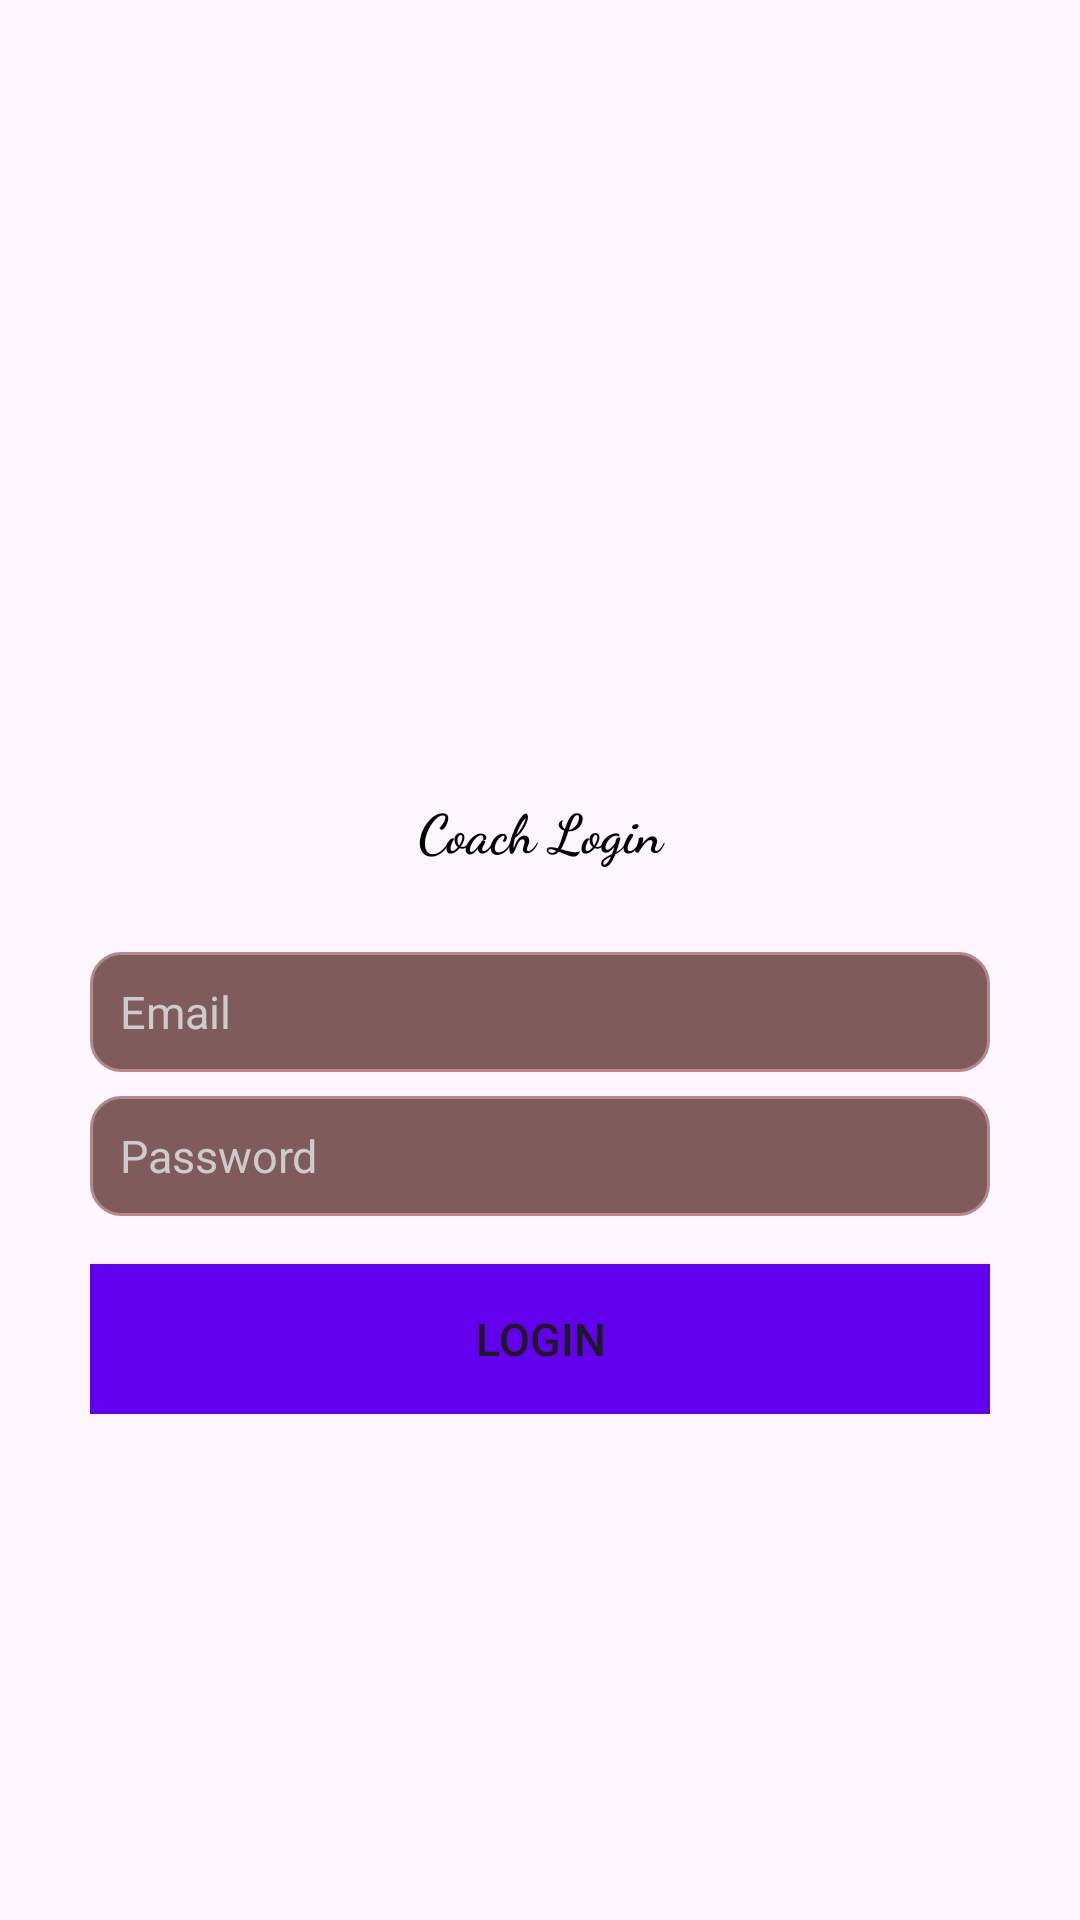

The Android layout XML behind this screen, and the referenced resources:
<!-- AndroidManifest.xml: application theme Theme.GymTrackApp -->
<!-- res/layout/activity_coach_login.xml -->
<?xml version="1.0" encoding="utf-8"?>
<androidx.constraintlayout.widget.ConstraintLayout
    xmlns:android="http://schemas.android.com/apk/res/android"
    xmlns:app="http://schemas.android.com/apk/res-auto"
    xmlns:tools="http://schemas.android.com/tools"
    android:layout_width="match_parent"
    android:layout_height="match_parent"
    tools:context=".activities.CoachLoginActivity">

    <ImageView
        android:id="@+id/back2"
        android:layout_width="fill_parent"
        android:layout_height="fill_parent"
        android:scaleType="fitXY"
        app:layout_constraintBottom_toBottomOf="parent"
        app:layout_constraintEnd_toEndOf="parent"
        app:layout_constraintStart_toStartOf="parent"
        app:layout_constraintTop_toTopOf="parent"
        />

    <ScrollView
        android:layout_width="0dp"
        android:layout_height="0dp"
        app:layout_constraintTop_toTopOf="parent"
        app:layout_constraintBottom_toBottomOf="parent"
        app:layout_constraintStart_toStartOf="parent"
        app:layout_constraintEnd_toEndOf="parent">

        <RelativeLayout
            android:layout_width="match_parent"
            android:layout_height="wrap_content"
            android:padding="30dp"
            android:layout_marginVertical="150dp"
            tools:ignore="MissingConstraints">

            <ImageView
                android:id="@+id/image"
                android:layout_width="113dp"
                android:layout_height="84dp"
                android:layout_alignParentStart="true"
                android:layout_alignParentEnd="true"
                android:layout_gravity="center"
                android:layout_marginStart="88dp"
                android:layout_marginEnd="89dp"
                android:src="@drawable/fitnesslogo" />

            <TextView
                android:id="@+id/title"
                android:layout_width="match_parent"
                android:layout_height="wrap_content"
                android:layout_below="@id/image"
                android:layout_marginBottom="20dp"
                android:fontFamily="cursive"
                android:textStyle="bold"
                android:text="Coach Login"
                android:textAlignment="center"
                android:textColor="@color/black"
                android:required="true"
                android:textSize="18dp" />



            <EditText
                android:id="@+id/editTextEmail"
                android:layout_width="match_parent"
                android:layout_height="40dp"
                android:textColor="#000000"
                android:paddingLeft="10dp"
                android:textSize="15dp"
                android:required="true"
                android:textColorHint="#CCCCCC"
                android:background="@drawable/edittext_border_black"
                android:layout_below="@id/title"
                android:layout_marginTop="8dp"
                android:hint="Email"
                android:inputType="textEmailAddress" />



            <EditText
                android:id="@+id/editTextPassword"
                android:layout_width="match_parent"
                android:layout_height="40dp"
                android:required="true"
                android:layout_below="@id/editTextEmail"
                android:layout_marginTop="8dp"
                android:background="@drawable/edittext_border_black"
                android:hint="Password"
                android:paddingLeft="10dp"
                android:textSize="15dp"
                android:inputType="textPassword"
                android:textColor="#000000"
                android:textColorHint="#CCCCCC" />

            <Button
                android:id="@+id/loginButton"
                android:layout_width="match_parent"
                android:layout_height="50dp"
                android:textSize="15dp"
                android:layout_below="@id/editTextPassword"
                android:background="@color/purple_500"
                android:layout_marginTop="16dp"
                android:text="Login" />

            <FrameLayout
                android:layout_width="match_parent"
                android:layout_height="50dp"
                android:layout_below="@id/editTextPassword"
                android:layout_marginTop="16dp">

                <ProgressBar
                    android:id="@+id/progressBar"
                    android:layout_width="25dp"
                    android:layout_height="25dp"
                    android:layout_gravity="center"
                    android:indeterminate="true"
                    android:visibility="gone" />

            </FrameLayout>



        </RelativeLayout>
    </ScrollView>



</androidx.constraintlayout.widget.ConstraintLayout>
<!-- resources referenced by this layout -->
<resources>
  <color name="black">#FF000000</color>
  <color name="purple_500">#FF6200EE</color>
  <!-- drawable edittext_border_black (drawable) -->
  <?xml version="1.0" encoding="utf-8"?>
  <shape xmlns:android="http://schemas.android.com/apk/res/android">
      <solid android:color="#805B5B" />
      <stroke
          android:width="1dp"
      android:color="#B88888" />
      <corners android:radius="10dp" />
  </shape>
  <style name="Theme.GymTrackApp" parent="Base.Theme.GymTrackApp" />
  <style name="Base.Theme.GymTrackApp" parent="Theme.Material3.DayNight.NoActionBar">
          
          
      </style>
</resources>
